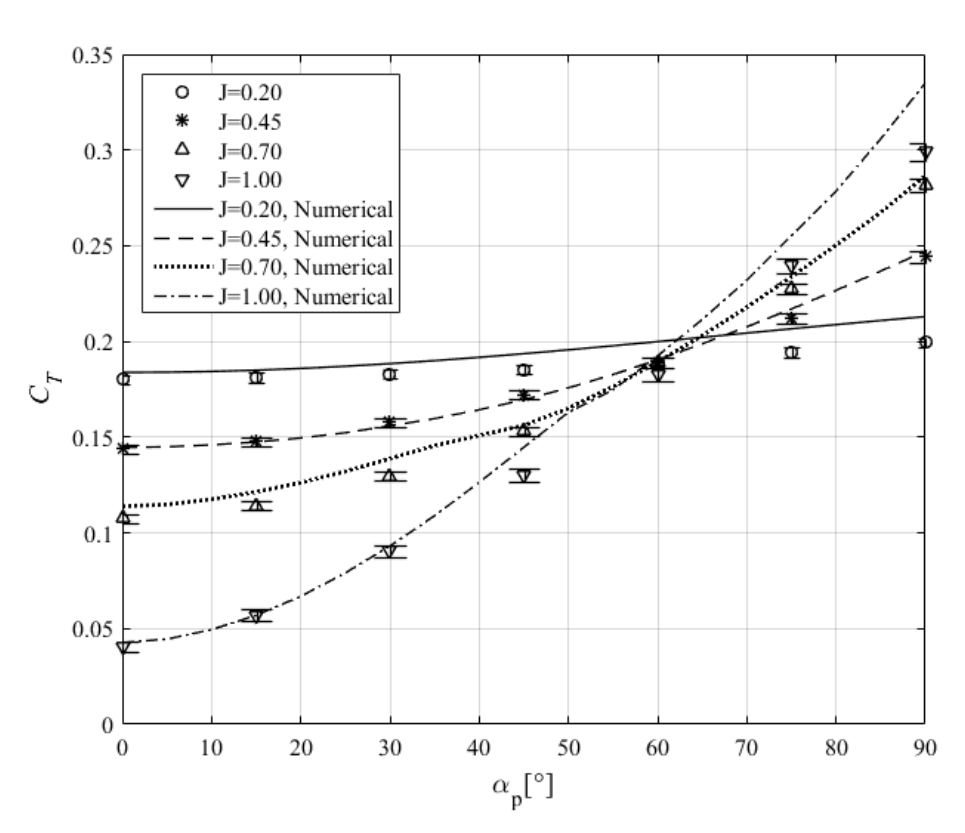

The file beside this chart, header and first rows:
J_020, , J_045, , J_070, , J_1, , Leng_J_020, , Leng_J_045, , Leng_J_070, , Leng_J_1, 
X, Y, X, Y, X, Y, X, Y, X, Y, X, Y, X, Y, X, Y
-0.1536, 0.1796, -0.1643, 0.1435, -0.07206, 0.1059, 0.1153, 0.04044, -0.2558, 0.1834, 0.04236, 0.1435, 0.0334, 0.1131, 0.1156, 0.0414
14.93, 0.1801, 14.82, 0.1469, 15.12, 0.1132, 15.21, 0.05689, 14.93, 0.1845, 14.82, 0.1469, 14.92, 0.1209, 15.1, 0.05689
29.71, 0.1826, 30.01, 0.1571, 30.11, 0.1287, 30.1, 0.09019, 30.23, 0.1884, 29.91, 0.1557, 30.21, 0.1379, 29.99, 0.09356
45, 0.1846, 44.9, 0.1711, 45.1, 0.1533, 44.88, 0.1312, 44.9, 0.1933, 45, 0.1692, 44.89, 0.1562, 45.2, 0.1447
60.3, 0.1895, 59.88, 0.1871, 60.19, 0.1886, 60.29, 0.1813, 60.09, 0.2001, 59.99, 0.191, 60.3, 0.1876, 59.99, 0.1934
75.28, 0.1939, 75.18, 0.2127, 74.98, 0.2262, 75.4, 0.2402, 75.08, 0.2065, 75.08, 0.2161, 74.98, 0.2325, 75.2, 0.256
90.27, 0.1998, 90.18, 0.2446, 90.08, 0.2821, 90.19, 0.299, 90.27, 0.2128, 89.97, 0.2503, 89.98, 0.284, 89.89, 0.3341
